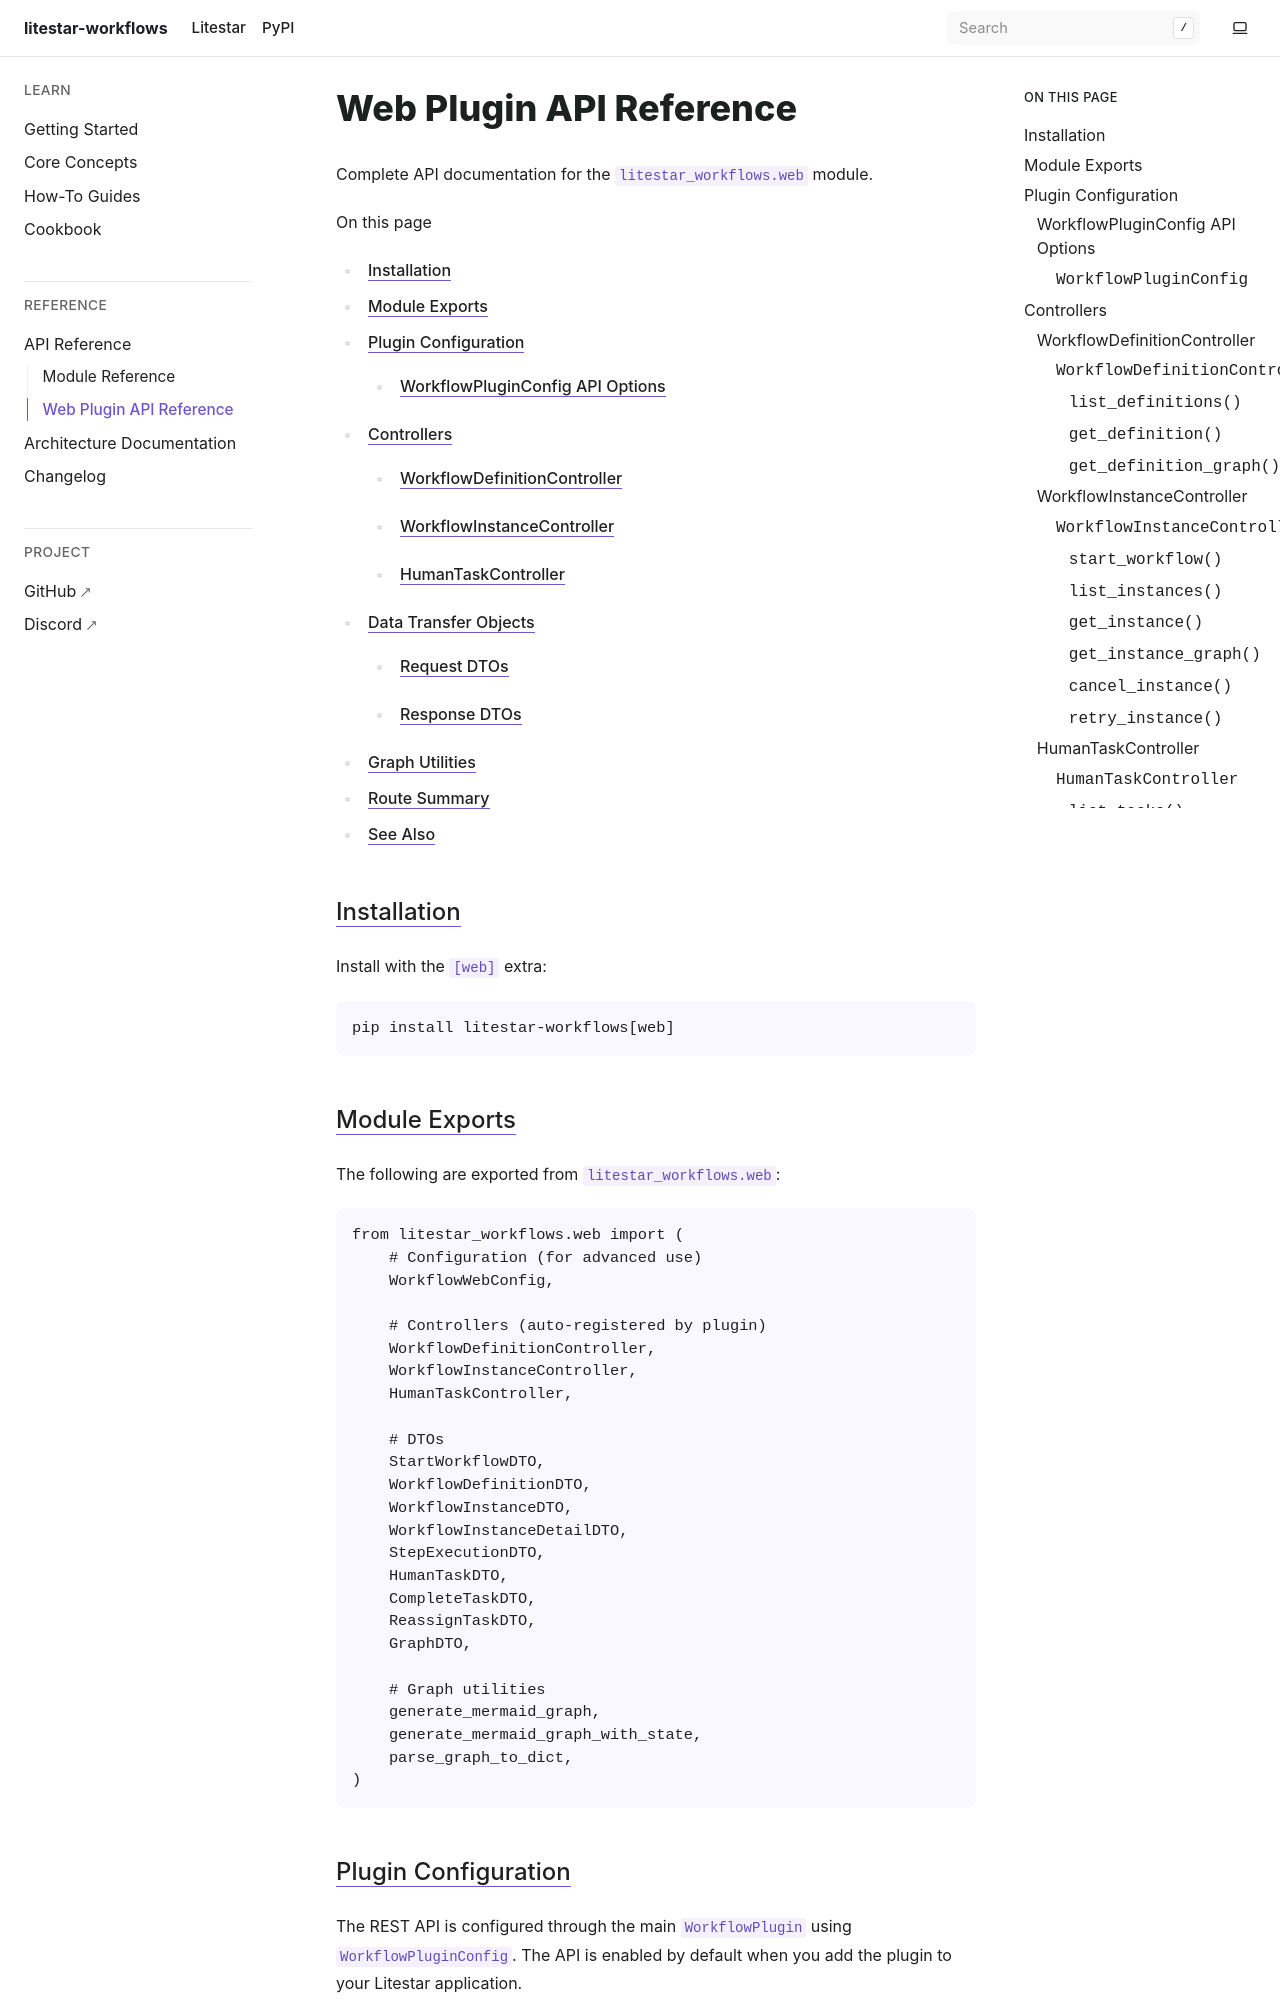

repository: JacobCoffee/litestar-workflows · page: pr-preview/pr-49/api/web.html · generator: sphinx

Web Plugin API Reference
========================

Complete API documentation for the ``litestar_workflows.web`` module.

.. contents:: On this page
   :local:
   :depth: 2


Installation
------------

Install with the ``[web]`` extra:

.. code-block:: bash

   pip install litestar-workflows[web]


Module Exports
--------------

The following are exported from ``litestar_workflows.web``:

.. code-block:: python

   from litestar_workflows.web import (
       # Configuration (for advanced use)
       WorkflowWebConfig,

       # Controllers (auto-registered by plugin)
       WorkflowDefinitionController,
       WorkflowInstanceController,
       HumanTaskController,

       # DTOs
       StartWorkflowDTO,
       WorkflowDefinitionDTO,
       WorkflowInstanceDTO,
       WorkflowInstanceDetailDTO,
       StepExecutionDTO,
       HumanTaskDTO,
       CompleteTaskDTO,
       ReassignTaskDTO,
       GraphDTO,

       # Graph utilities
       generate_mermaid_graph,
       generate_mermaid_graph_with_state,
       parse_graph_to_dict,
   )


Plugin Configuration
--------------------

The REST API is configured through the main ``WorkflowPlugin`` using ``WorkflowPluginConfig``.
The API is enabled by default when you add the plugin to your Litestar application.
